Run: headless pygame with SDL's dummy video driver; simulated clock (each Clock.tick advances the game by its frame time, no real sleeping); random seed 0; keys injected as events and as key.get_pressed() state; no mouse input.
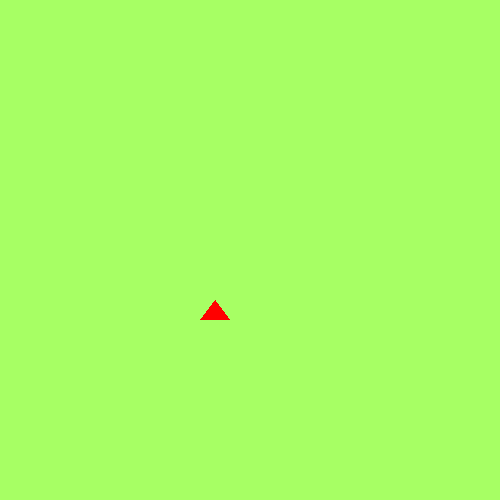
Frame 1 of 4 · flips 1–60 · no input
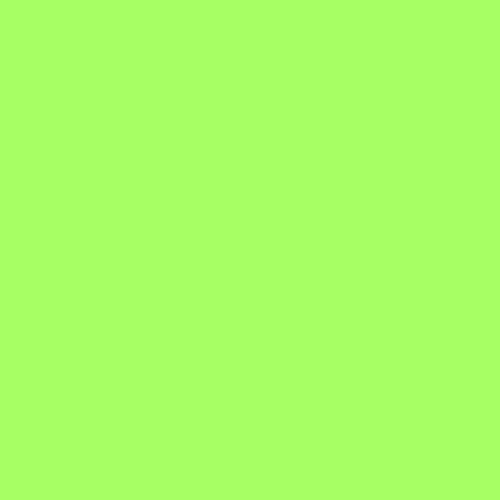
Frame 2 of 4 · flips 61–180 · tapped SPACE, RETURN · held RIGHT (→), D
Frame 3 of 4 · flips 181–300 · held DOWN (↓), S · screen unchanged from frame 2, image omitted
Frame 4 of 4 · flips 301–420 · held LEFT (←), A, UP (↑), W · screen same as frame 1, image omitted

The pygame program that drew these frames:

import pygame
import random

# Global variables.

COLOR = (255, 100, 98)
SURFACE_COLOR = (167,255,100)
WIDTH = 500
HEIGHT = 500

# Object class.
class Sprite(pygame.sprite.Sprite):
    def __init__(self, color, height, width):
        super().__init__()
        
        self.image = pygame.Surface([width, height])
        self.image.fill(SURFACE_COLOR)
        self.image.set_colorkey(COLOR)
        
        # pygame.draw.rect(self.image, color, pygame.Rect(0,0,width, height))
        # Define triangle points (pointing upwards)
        points = [
            (width // 2, 0),        # Top middle
            (0, height),            # Bottom left
            (width, height)         # Bottom right
        ]

        pygame.draw.polygon(self.image, color, points)
        
        self.rect = self.image.get_rect()
        
    def moveRight(self, pixels):
        self.rect.x += pixels
        
    def moveLeft(self, pixels):
        self.rect.x -= pixels
        
    def moveForward(self, speed):
        self.rect.y += speed * speed/10
        
    def moveBack(slef, speed):
        slef. rect.y -= speed * speed/10
        
pygame.init()

RED=(255,0,0)
size=(WIDTH, HEIGHT)
screen = pygame.display.set_mode(size)
pygame.display.set_caption("Creating Sprite")

all_sprite_list = pygame.sprite.Group()

playerCar = Sprite(RED, 20, 30)
playerCar.rect.x = 200
playerCar.rect.y = 300

all_sprite_list.add(playerCar)

clock = pygame.time.Clock()

while True:
    for event in pygame.event.get():
        if event.type == pygame.QUIT:
            quit()
    keys = pygame.key.get_pressed()
    if keys[pygame.K_LEFT]:
        playerCar.moveLeft(10)
    
    if keys[pygame.K_RIGHT]:
        playerCar.moveRight(10)
    
    if keys[pygame.K_DOWN]:
        playerCar.moveForward(10)
    
    if keys[pygame.K_UP]:
        playerCar.moveBack(10)
    
    
    all_sprite_list.update()
    screen.fill(SURFACE_COLOR)
    all_sprite_list.draw(screen)
    pygame.display.flip()
    clock.tick(60)
    
